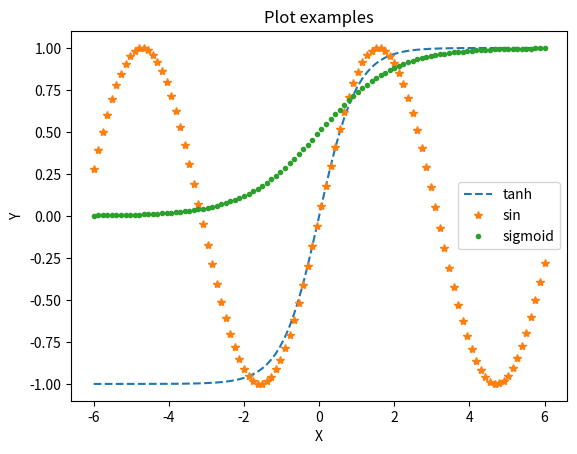

Source code (Python):
# Numpy is a library that provides many different math utilities as well as
# a convenient datastructure to work with vectors and matrices
import numpy as np

# matplotlib allows us to draw plots
import matplotlib.pyplot as plt


def plot_tanh(x):
    # Note: Numpy functions are applied element-wise.
    y = (np.exp(x) - np.exp(-x)) / (np.exp(x) + np.exp(-x))
    plt.plot(x, y, '--', label='tanh')


def plot_sin(x):
    y = np.sin(x)
    plt.plot(x, y, '*', label='sin')


def plot_sigmoid(x):
    y = 1 / (1 + np.exp(-x))
    plt.plot(x, y, '.',label='sigmoid')


def main():
    # We use the linspace function to define the points,
    # where we want to evaluate the function. 
    # See: https://numpy.org/doc/
    x = np.linspace(-6, 6, num=100)

    # Plot different functions
    plot_tanh(x)
    plot_sin(x)
    plot_sigmoid(x)

    # Furthermore, we can set a title to our plot
    plt.title('Plot examples')

    # We can do the same for axes
    plt.xlabel('X')
    plt.ylabel('Y')

    # Draw a legend so we can easily identify the different functions
    plt.legend()

    # Display a window to show our plot
    plt.show()


if __name__ == "__main__":
    main()
